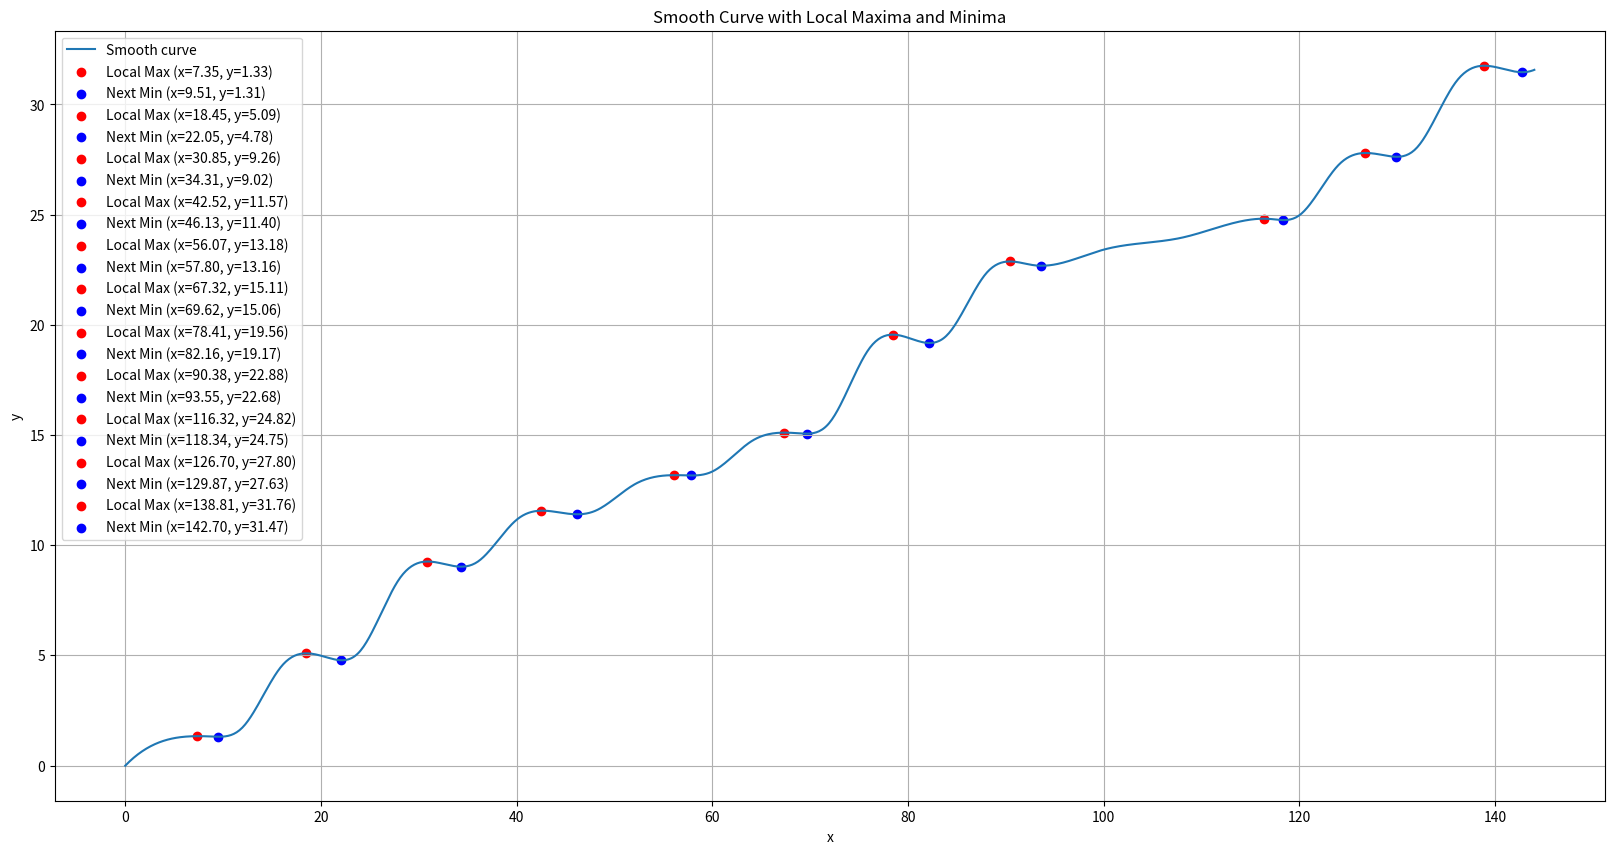

This chart was generated by the following Python code:
# Author : Ashwin Kumar 
# [redacted]

import numpy as np
import matplotlib.pyplot as plt
from scipy.interpolate import UnivariateSpline

# Sample x and y values
x = np.array([0, 4, 9, 12, 16, 21, 24, 28, 33, 36, 40, 45, 48, 52, 57, 60, 
              64, 69, 72, 76, 81, 84, 88, 93, 96, 100, 105, 108, 112, 117, 
              120, 124, 129, 132, 136, 141, 144])

discharge = np.array([
    1050, 300, 50, 3000, 250, 40, 3500, 370, 90, 2000, 150, 120, 
    1200, 350, 65, 1400, 400, 100, 3600, 200, 80, 3000, 150, 120, 
    700, 210, 50, 800, 120, 80, 2400, 320, 120, 3200, 280, 80
])

y = [0]

prev =0
for i in range(len(discharge)):
    val = discharge[i]*24*36/1e6

    if i%3==0:
        prev = val*1.2+prev
        y.append(round(prev,4))
    elif i%3==1:
         prev = val*1.5+prev
         y.append(round(prev,4))
    else:
          prev = val*0.9+prev
          y.append(round(prev,4))

print(y)
print(len(y))


# Fit a smooth spline to the data
spl = UnivariateSpline(x, y, s=0.5)

# Fine set of points for plotting the smooth curve
x_fine = np.linspace(min(x), max(x), 1000)
y_fine = spl(x_fine)

# Derivative to find local maxima and minima
dy_fine = spl.derivative()(x_fine)

# Local maxima (derivative changes from positive to negative)
max_idx = (np.diff(np.sign(dy_fine)) < 0).nonzero()[0]
min_idx = (np.diff(np.sign(dy_fine)) > 0).nonzero()[0]

max_need = 0

# Plot the smooth curve
plt.figure(figsize=(20, 10))
plt.plot(x_fine, y_fine, label='Smooth curve')

# Loop through all local maxima and find the next local minima
for idx_max in max_idx:
    x_max = x_fine[idx_max]
    y_max = y_fine[idx_max]
    
    # Find the next local minima after the current maxima
    min_candidates = min_idx[min_idx > idx_max]
    if len(min_candidates) > 0:
        idx_min = min_candidates[0]
        x_min = x_fine[idx_min]
        y_min = y_fine[idx_min]

        # Tangent line at the local maximum: y = mx + c
        slope = 0.125  # this is the slope of demand line
        intercept = y_max - slope * x_max
        
        # Value for comparison
        diff = slope * x_min + intercept - y_min
        max_need = max(diff, max_need)

        # Highlight local maximum and minima
        plt.scatter([x_max], [y_max], color='red', label=f'Local Max (x={x_max:.2f}, y={y_max:.2f})')
        plt.scatter([x_min], [y_min], color='blue', label=f'Next Min (x={x_min:.2f}, y={y_min:.2f})')

        # Output coordinates and tangent line equation
        print(f"Max at: x = {x_max}, y = {y_max}")
        print(f"Tangent line: y = {slope}x + {intercept}")
        print(f"Next Min at: x = {x_min}, y = {y_min}")
        print('-' * 50)

print(f"Maximum need = {max_need}")

# Customize plot
plt.title('Smooth Curve with Local Maxima and Minima')
plt.xlabel('x')
plt.ylabel('y')
plt.legend()
plt.grid(True)
plt.show()
